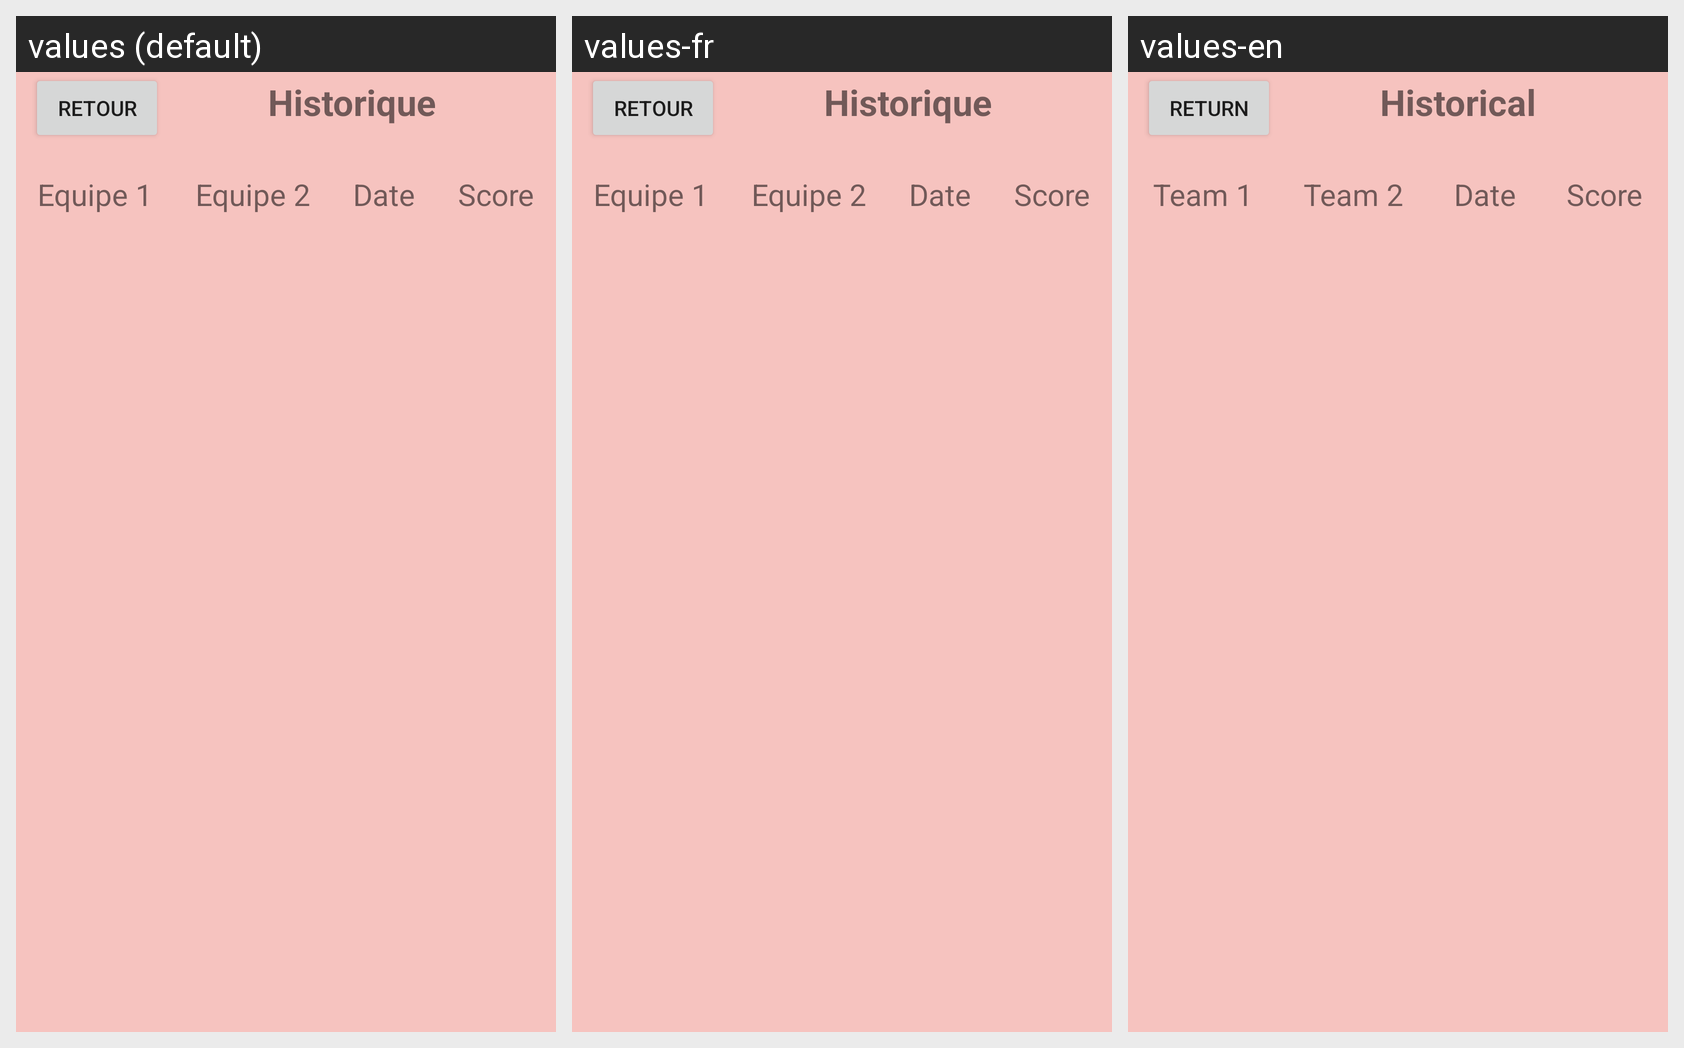

The same Android screen rendered under several of its app's locales, left to right. List the strings drawn on it with the default value and each locale's translation.
Android screen res/layout/historical.xml rendered under 3 locales, left to right: values (default), values-fr, values-en. Device: Nexus 5 (rendered at 1080×1920; each locale shown at half size, 540×960, under a caption strip naming it); theme Theme.BasketBallTracer.
Strings drawn on this screen, with the default value and each locale's value (text and hints the layout hard-codes, and strings that could not be matched under every locale, appear in the picture but are not listed):

retour
  values: Retour
  values-fr: Retour
  values-en: Return

historical
  values: Historique
  values-fr: Historique
  values-en: Historical

equipe1
  values: Equipe 1
  values-fr: Equipe 1
  values-en: Team 1

equipe2
  values: Equipe 2
  values-fr: Equipe 2
  values-en: Team 2

date
  values: Date
  values-fr: Date  [not translated; the default value is used]
  values-en: Date  [not translated; the default value is used]

score
  values: Score
  values-fr: Score
  values-en: Score
